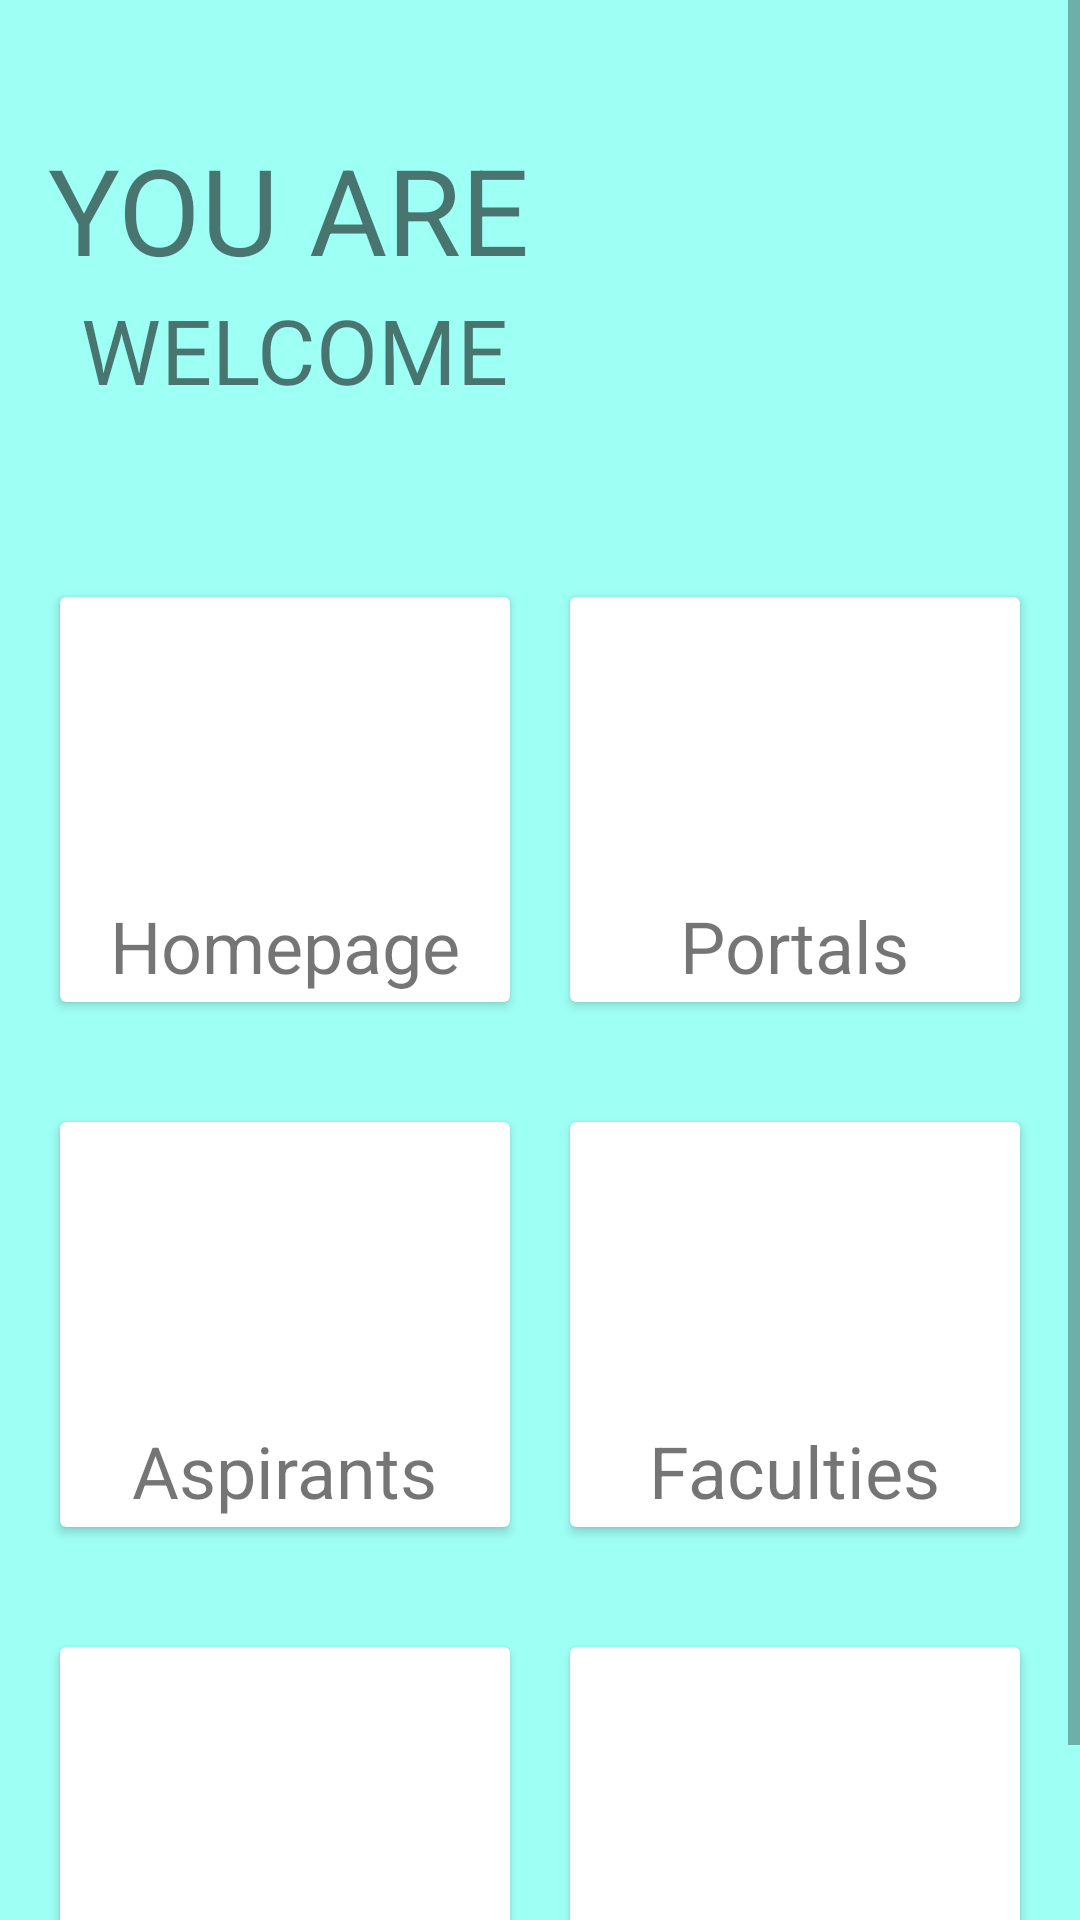

Here is an Android app screen rendered from its layout file. Give the layout XML and the strings, colors and styles it references.
<!-- AndroidManifest.xml: application theme AppTheme -->
<!-- res/layout/fragment_homepage.xml -->
<?xml version="1.0" encoding="utf-8"?>
<ScrollView xmlns:android="http://schemas.android.com/apk/res/android"
    xmlns:app="http://schemas.android.com/apk/res-auto"
    xmlns:tools="http://schemas.android.com/tools"
    android:layout_width="match_parent"
    android:layout_height="match_parent"
    tools:context=".MainActivity"
    android:background="@color/main_background_color">

    <androidx.constraintlayout.widget.ConstraintLayout
        android:layout_width="match_parent"
        android:layout_height="wrap_content">

        <TextView
            android:id="@+id/toolbar"
            android:layout_width="0dp"
            android:layout_height="0dp"
            tools:ignore="MissingConstraints" />

        <TextView
            android:id="@+id/textView"
            android:layout_width="0dp"
            android:layout_height="wrap_content"
            android:layout_marginStart="16dp"
            android:layout_marginLeft="16dp"
            android:layout_marginTop="24dp"
            android:text="YOU ARE"
            android:textSize="40sp"
            app:layout_constraintEnd_toStartOf="@+id/imageView"
            app:layout_constraintStart_toStartOf="parent"
            app:layout_constraintTop_toBottomOf="@+id/toolbar" />

        <TextView
            android:id="@+id/textView2"
            android:layout_width="0dp"
            android:layout_height="wrap_content"
            android:layout_marginStart="16dp"
            android:layout_marginLeft="16dp"
            android:text="WELCOME"
            android:gravity="center_horizontal"
            android:textSize="30sp"
            app:layout_constraintEnd_toStartOf="@+id/imageView"
            app:layout_constraintStart_toStartOf="parent"
            app:layout_constraintTop_toBottomOf="@+id/textView" />

        <ImageView
            android:id="@+id/imageView"
            android:layout_width="0dp"
            android:layout_height="160dp"
            android:layout_marginEnd="16dp"
            android:layout_marginRight="16dp"
            app:layout_constraintEnd_toEndOf="parent"
            app:layout_constraintStart_toEndOf="@+id/textView"
            app:layout_constraintTop_toBottomOf="@+id/toolbar"
            app:srcCompat="@drawable/imsu_logo" />

        <LinearLayout
            android:id="@+id/linearLayout"
            android:layout_width="0dp"
            android:layout_height="175dp"
            android:orientation="horizontal"
            android:padding="10dp"
            app:layout_constraintEnd_toEndOf="parent"
            app:layout_constraintHorizontal_bias="0.0"
            app:layout_constraintStart_toStartOf="parent"
            app:layout_constraintTop_toBottomOf="@+id/imageView">

            <androidx.cardview.widget.CardView
                android:layout_width="0dp"
                android:layout_height="match_parent"
                android:layout_margin="10dp"
                android:layout_weight="1">

                <RelativeLayout
                    android:layout_width="match_parent"
                    android:layout_height="match_parent">

                    <TextView
                        android:id="@+id/textView3"
                        android:layout_width="wrap_content"
                        android:layout_height="wrap_content"
                        android:layout_below="@id/bus"
                        android:layout_centerHorizontal="true"
                        android:layout_marginTop="10dp"
                        android:text="Homepage"
                        android:textSize="24sp" />

                    <ImageView
                        android:id="@+id/bus"
                        android:layout_width="75dp"
                        android:layout_height="75dp"
                        android:layout_centerHorizontal="true"
                        android:layout_marginTop="15dp"
                        app:srcCompat="@drawable/school_main_image" />
                </RelativeLayout>
            </androidx.cardview.widget.CardView>

            <androidx.cardview.widget.CardView
                android:layout_width="0dp"
                android:layout_height="match_parent"
                android:layout_margin="10dp"
                android:layout_weight="1">

                <RelativeLayout
                    android:layout_width="match_parent"
                    android:layout_height="match_parent">

                    <TextView
                        android:id="@+id/textView4"
                        android:layout_width="wrap_content"
                        android:layout_height="wrap_content"
                        android:layout_below="@id/imageView3"
                        android:layout_centerHorizontal="true"
                        android:layout_marginTop="10dp"
                        android:text="Portals"
                        android:textSize="24sp" />

                    <ImageView
                        android:id="@+id/imageView3"
                        android:layout_width="75dp"
                        android:layout_height="75dp"
                        android:layout_centerHorizontal="true"
                        android:layout_marginTop="15dp"
                        app:srcCompat="@drawable/school_main_image" />
                </RelativeLayout>
            </androidx.cardview.widget.CardView>
        </LinearLayout>

        <LinearLayout
            android:id="@+id/linearLayout2"
            android:layout_width="0dp"
            android:layout_height="175dp"
            android:orientation="horizontal"
            android:padding="10dp"
            app:layout_constraintEnd_toEndOf="parent"
            app:layout_constraintHorizontal_bias="0.0"
            app:layout_constraintStart_toStartOf="parent"
            app:layout_constraintTop_toBottomOf="@+id/linearLayout">

            <androidx.cardview.widget.CardView
                android:layout_width="0dp"
                android:layout_height="match_parent"
                android:layout_margin="10dp"
                android:layout_weight="1">

                <RelativeLayout
                    android:layout_width="match_parent"
                    android:layout_height="match_parent">

                    <TextView
                        android:id="@+id/textView6"
                        android:layout_width="wrap_content"
                        android:layout_height="wrap_content"
                        android:layout_below="@id/bus1"
                        android:layout_centerHorizontal="true"
                        android:layout_marginTop="10dp"
                        android:text="Aspirants"
                        android:textSize="24sp" />

                    <ImageView
                        android:id="@+id/bus1"
                        android:layout_width="75dp"
                        android:layout_height="75dp"
                        android:layout_centerHorizontal="true"
                        android:layout_marginTop="15dp"
                        app:srcCompat="@drawable/school_main_image" />
                </RelativeLayout>
            </androidx.cardview.widget.CardView>

            <androidx.cardview.widget.CardView
                android:layout_width="0dp"
                android:layout_height="match_parent"
                android:layout_margin="10dp"
                android:layout_weight="1">

                <RelativeLayout
                    android:layout_width="match_parent"
                    android:layout_height="match_parent">

                    <TextView
                        android:id="@+id/textView7"
                        android:layout_width="wrap_content"
                        android:layout_height="wrap_content"
                        android:layout_below="@id/train"
                        android:layout_centerHorizontal="true"
                        android:layout_marginTop="10dp"
                        android:text="Faculties"
                        android:textSize="24sp" />

                    <ImageView
                        android:id="@+id/train"
                        android:layout_width="75dp"
                        android:layout_height="75dp"
                        android:layout_centerHorizontal="true"
                        android:layout_marginTop="15dp"
                        app:srcCompat="@drawable/school_main_image" />
                </RelativeLayout>
            </androidx.cardview.widget.CardView>
        </LinearLayout>

        <LinearLayout
            android:layout_width="0dp"
            android:layout_height="175dp"
            android:orientation="horizontal"
            android:padding="10dp"
            app:layout_constraintEnd_toEndOf="parent"
            app:layout_constraintHorizontal_bias="0.0"
            app:layout_constraintStart_toStartOf="parent"
            app:layout_constraintTop_toBottomOf="@+id/linearLayout2">

            <androidx.cardview.widget.CardView
                android:layout_width="0dp"
                android:layout_height="match_parent"
                android:layout_margin="10dp"
                android:layout_weight="1">

                <RelativeLayout
                    android:layout_width="match_parent"
                    android:layout_height="match_parent">

                    <TextView
                        android:id="@+id/textView8"
                        android:layout_width="wrap_content"
                        android:layout_height="wrap_content"
                        android:layout_below="@id/cycle"
                        android:layout_centerHorizontal="true"
                        android:layout_marginTop="10dp"
                        android:text="E-Library"
                        android:textSize="24sp"/>

                    <ImageView
                        android:id="@+id/cycle"
                        android:layout_width="75dp"
                        android:layout_height="75dp"
                        android:layout_centerHorizontal="true"
                        android:layout_marginTop="15dp"
                        app:srcCompat="@drawable/school_main_image" />
                </RelativeLayout>
            </androidx.cardview.widget.CardView>

            <androidx.cardview.widget.CardView
                android:layout_width="0dp"
                android:layout_height="match_parent"
                android:layout_margin="10dp"
                android:layout_weight="1">

                <RelativeLayout
                    android:layout_width="match_parent"
                    android:layout_height="match_parent">

                    <TextView
                        android:id="@+id/textView9"
                        android:layout_width="wrap_content"
                        android:layout_height="wrap_content"
                        android:layout_below="@id/airplane"
                        android:layout_centerHorizontal="true"
                        android:layout_marginTop="10dp"
                        android:text="About"
                        android:textSize="24sp" />

                    <ImageView
                        android:id="@+id/airplane"
                        android:layout_width="75dp"
                        android:layout_height="75dp"
                        android:layout_centerHorizontal="true"
                        android:layout_marginTop="15dp"
                        app:srcCompat="@drawable/school_main_image" />
                </RelativeLayout>
            </androidx.cardview.widget.CardView>
        </LinearLayout>
    </androidx.constraintlayout.widget.ConstraintLayout>
</ScrollView>
<!-- resources referenced by this layout -->
<resources>
  <color name="main_background_color">#9efff5</color>
  <!-- drawable imsu_logo: jpg bitmap (drawable, 8485 bytes) -->
  <!-- drawable school_main_image: jpg bitmap (drawable, 605208 bytes) -->
  <style name="AppTheme" parent="Theme.AppCompat.Light">
          
          <item name="colorPrimary">@color/colorPrimary</item>
          <item name="colorPrimaryDark">@color/colorPrimaryDark</item>
          <item name="colorAccent">@color/colorAccent</item>
      </style>
  <color name="colorPrimary">#03DAC5</color>
  <color name="colorPrimaryDark">#B9E4C9</color>
  <color name="colorAccent">#03DAC5</color>
</resources>
